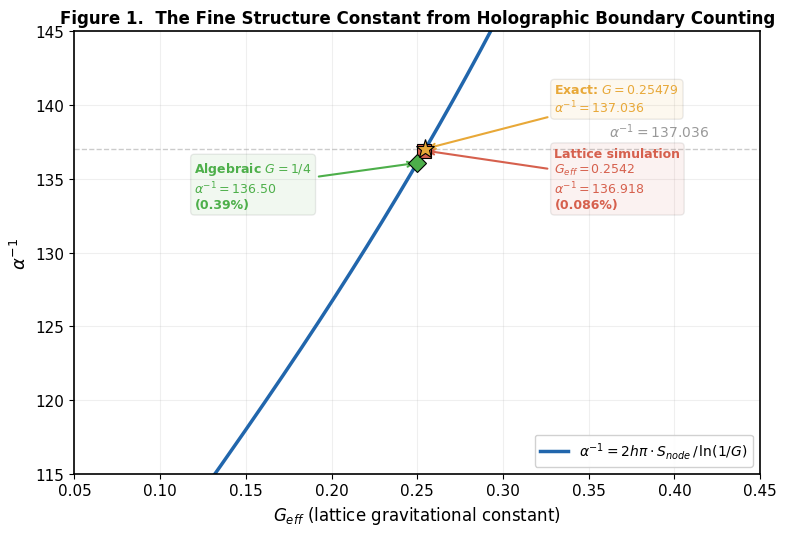

This figure's Python source: (Note: this script raises an exception after producing the figure.)
#!/usr/bin/env python3
# -*- coding: utf-8 -*-
"""Paper 28 — Publication Figures"""

import numpy as np
import matplotlib
matplotlib.use('Agg')
import matplotlib.pyplot as plt

plt.rcParams.update({
    'font.family': 'Arial', 'font.size': 11,
    'axes.linewidth': 1.2, 'figure.facecolor': 'white',
})

H = 12
ALPHA_INV = 137.035999

def alpha_formula(G):
    x = 1.0 / G
    s_node = (1 + x) * np.log(1 + x) - x * np.log(x)
    return 2 * H * np.pi * s_node / np.log(x)

OUT = 'C:/Users/selin/merkabit_results/black_holes/'

# ================================================================
#  FIGURE 1: alpha^-1 vs G_eff
# ================================================================

def fig1():
    fig, ax = plt.subplots(figsize=(8, 5.5))

    G_arr = np.linspace(0.05, 0.5, 500)
    alpha_arr = np.array([alpha_formula(g) for g in G_arr])

    ax.plot(G_arr, alpha_arr, '-', color='#2166AC', linewidth=2.5, label='$\\alpha^{-1} = 2h\\pi \\cdot S_{node} \\,/\\, \\ln(1/G)$')
    ax.axhline(ALPHA_INV, color='#999999', linestyle='--', linewidth=1, alpha=0.5)
    ax.text(0.42, ALPHA_INV + 0.8, '$\\alpha^{-1} = 137.036$', fontsize=10, color='#999', ha='right')

    # Key points
    points = [
        (0.2542, 'Lattice simulation\n$G = 0.2542$', '#D6604D', 136.918, 's', 10),
        (0.2500, 'Algebraic $G = 1/4$', '#4DAF4A', alpha_formula(0.25), 'D', 9),
        (0.25479, 'Exact solution\n$G = 0.25479$', '#E8A838', 137.036, '*', 14),
        (0.1210, 'Holographic\n$G = 0.1210$', '#9B5FC0', alpha_formula(0.1210), 'o', 8),
    ]

    for g, label, color, a_val, marker, ms in points:
        ax.plot(g, a_val, marker=marker, color=color, markersize=ms,
                markeredgecolor='black', markeredgewidth=0.8, zorder=5)

    # Annotations with offset to avoid overlap
    ax.annotate('Lattice simulation\n$G_{eff} = 0.2542$\n$\\alpha^{-1} = 136.918$\n(0.086%)',
                xy=(0.2542, 136.918), xytext=(0.33, 133),
                fontsize=9, color='#D6604D', fontweight='bold',
                arrowprops=dict(arrowstyle='->', color='#D6604D', lw=1.5),
                bbox=dict(boxstyle='round,pad=0.3', facecolor='#D6604D', alpha=0.08))

    ax.annotate('Exact: $G = 0.25479$\n$\\alpha^{-1} = 137.036$',
                xy=(0.25479, 137.036), xytext=(0.33, 139.5),
                fontsize=9, color='#E8A838', fontweight='bold',
                arrowprops=dict(arrowstyle='->', color='#E8A838', lw=1.5),
                bbox=dict(boxstyle='round,pad=0.3', facecolor='#E8A838', alpha=0.08))

    ax.annotate('Algebraic $G = 1/4$\n$\\alpha^{-1} = 136.50$\n(0.39%)',
                xy=(0.25, alpha_formula(0.25)), xytext=(0.12, 133),
                fontsize=9, color='#4DAF4A', fontweight='bold',
                arrowprops=dict(arrowstyle='->', color='#4DAF4A', lw=1.5),
                bbox=dict(boxstyle='round,pad=0.3', facecolor='#4DAF4A', alpha=0.08))

    ax.annotate('Holographic\n$G = 0.1210$\n$\\alpha^{-1} = 128.4$\n(6.3%)',
                xy=(0.1210, alpha_formula(0.1210)), xytext=(0.07, 123),
                fontsize=9, color='#9B5FC0', fontweight='bold',
                arrowprops=dict(arrowstyle='->', color='#9B5FC0', lw=1.5),
                bbox=dict(boxstyle='round,pad=0.3', facecolor='#9B5FC0', alpha=0.08))

    ax.set_xlabel('$G_{eff}$ (lattice gravitational constant)', fontsize=12)
    ax.set_ylabel('$\\alpha^{-1}$', fontsize=13)
    ax.set_title('Figure 1.  The Fine Structure Constant from Holographic Boundary Counting',
                 fontsize=12, fontweight='bold')
    ax.set_xlim(0.05, 0.45)
    ax.set_ylim(115, 145)
    ax.grid(True, alpha=0.2)
    ax.legend(fontsize=10, loc='lower right', framealpha=0.9)

    plt.tight_layout()
    plt.savefig(OUT + 'paper28_fig1.png', dpi=300, bbox_inches='tight')
    plt.savefig(OUT + 'paper28_fig1.pdf', bbox_inches='tight')
    print('Saved paper28_fig1')


# ================================================================
#  FIGURE 2: The three factors decomposition
# ================================================================

def fig2():
    fig, axes = plt.subplots(1, 2, figsize=(14, 6), gridspec_kw={'width_ratios': [1.1, 1]})

    # --- Left panel: factor breakdown as stacked bar concept ---
    ax1 = axes[0]
    ax1.axis('off')
    ax1.set_xlim(0, 10); ax1.set_ylim(0, 10)
    ax1.set_title('(a)  The Three Factors', fontsize=13, fontweight='bold')

    G = 0.2542
    x = 1.0/G
    s_node = (1+x)*np.log(1+x) - x*np.log(x)
    ln_G = np.log(x)
    two_h_pi = 2 * H * np.pi

    # The formula as a visual multiplication
    y_start = 8.5
    factors = [
        ('$2h\\pi$', f'{two_h_pi:.1f}', '#2166AC',
         'Full angular sweep\n$h = 12$ steps $\\times$ $2\\pi$ rad'),
        ('$S_{node}$', f'{s_node:.3f}', '#D6604D',
         'Shannon entropy per node\nat maximum occupation'),
        ('$1\\,/\\,\\ln(1/G)$', f'{1/ln_G:.4f}', '#4DAF4A',
         'Inverse Planck depth\n(logarithmic torsion cutoff)'),
    ]

    for i, (symbol, value, color, desc) in enumerate(factors):
        y = y_start - i * 2.8

        # Symbol box
        ax1.text(1.5, y, symbol, fontsize=18, fontweight='bold', color=color,
                 ha='center', va='center',
                 bbox=dict(boxstyle='round,pad=0.4', facecolor=color, alpha=0.1,
                           edgecolor=color, linewidth=1.5))

        # = value
        ax1.text(3.5, y, f'= {value}', fontsize=14, va='center', color='#333')

        # Description
        ax1.text(6.5, y, desc, fontsize=10, va='center', color='#666', fontstyle='italic')

        # Multiplication signs between
        if i < len(factors) - 1:
            ax1.text(1.5, y - 1.4, '$\\times$', fontsize=16, ha='center',
                     color='#999', fontweight='bold')

    # Result
    ax1.plot([0.5, 9.5], [1.0, 1.0], '-', color='#333', linewidth=1.5)
    ax1.text(1.5, 0.3, '$\\alpha^{-1}$', fontsize=20, fontweight='bold',
             color='#333', ha='center')
    ax1.text(3.5, 0.3, f'= {two_h_pi:.1f} $\\times$ {s_node:.3f} $\\times$ {1/ln_G:.4f}',
             fontsize=12, va='center', color='#333')
    ax1.text(8.5, 0.3, '= 136.918', fontsize=14, fontweight='bold',
             color='#D6604D', ha='center',
             bbox=dict(boxstyle='round,pad=0.3', facecolor='#FFF8E1',
                       edgecolor='#E8A838', linewidth=1.5))

    # --- Right panel: S_node as Shannon entropy visual ---
    ax2 = axes[1]
    ax2.set_title('(b)  Shannon Entropy of a Planck Node', fontsize=13, fontweight='bold')

    # Plot S_node = (1+x)ln(1+x) - x*ln(x) as function of x = 1/G
    x_arr = np.linspace(1.5, 10, 200)
    s_arr = (1 + x_arr) * np.log(1 + x_arr) - x_arr * np.log(x_arr)

    ax2.plot(x_arr, s_arr, '-', color='#D6604D', linewidth=2.5,
             label='$S_{node} = (1+x)\\ln(1+x) - x\\ln(x)$')

    # Mark the key point
    x_key = 1.0/G
    s_key = (1 + x_key) * np.log(1 + x_key) - x_key * np.log(x_key)
    ax2.plot(x_key, s_key, 's', color='#D6604D', markersize=10,
             markeredgecolor='black', markeredgewidth=0.8, zorder=5)
    ax2.annotate(f'$x = 1/G = {x_key:.2f}$\n$S_{{node}} = {s_key:.3f}$',
                xy=(x_key, s_key), xytext=(5.5, 3.2),
                fontsize=10, fontweight='bold', color='#D6604D',
                arrowprops=dict(arrowstyle='->', color='#D6604D', lw=1.5),
                bbox=dict(boxstyle='round,pad=0.3', facecolor='#D6604D', alpha=0.08))

    ax2.set_xlabel('$x = 1/G_{eff} = \\phi_{max}$', fontsize=12)
    ax2.set_ylabel('$S_{node}$ (nats)', fontsize=12)
    ax2.legend(fontsize=9.5, loc='upper left', framealpha=0.9)
    ax2.grid(True, alpha=0.2)

    # Add interpretation
    ax2.text(7, 1.5, 'Maximum torsion\noccupation per node:\nhow many distinguishable\nstates fit in one pixel',
             fontsize=9, fontstyle='italic', color='#666',
             bbox=dict(boxstyle='round,pad=0.3', facecolor='#F5F5F5', edgecolor='#CCC'))

    plt.suptitle('Figure 2.  Decomposition of $\\alpha^{-1} = 2h\\pi \\times S_{node}\\,/\\,\\ln(1/G)$',
                 fontsize=14, fontweight='bold', y=1.01)
    plt.tight_layout()
    plt.savefig(OUT + 'paper28_fig2.png', dpi=300, bbox_inches='tight')
    plt.savefig(OUT + 'paper28_fig2.pdf', bbox_inches='tight')
    print('Saved paper28_fig2')


if __name__ == '__main__':
    fig1()
    fig2()
    print('All Paper 28 figures saved.')
